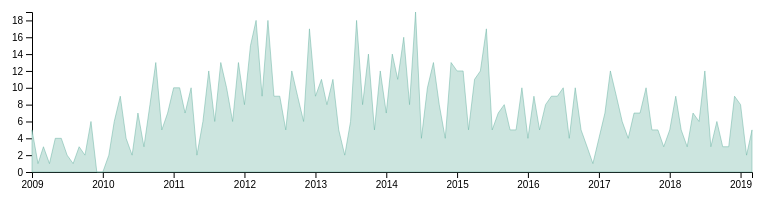
D3 v4 page, settled after 360 driven frames (6 s of simulated time); the page loaded 1 data file(s).



    // set the dimensions and margins of the graph
    var margin = { top: 10, right: 30, bottom: 30, left: 50 },
      width = 800 - margin.left - margin.right,
      height = 200 - margin.top - margin.bottom;

    // append the svg object to the body of the page
    var svg = d3.select("#my_dataviz")
      .append("svg")
      .attr("width", width + margin.left + margin.right)
      .attr("height", height + margin.top + margin.bottom)
      .append("g")
      .attr("transform",
        "translate(" + margin.left + "," + margin.top + ")");

    //Read the data
    d3.csv("./Java.csv",

      // When reading the csv, I must format variables:
      d => {
        return {
          date: d3.timeParse("%Y-%m-%d")(d.date),
          value: [d.value]
        }
      },

      // Now I can use this dataset:
      data => {

        // Add X axis --> it is a date format
        var x = d3.scaleTime()
          .domain(d3.extent(data, d => d.date))
          .range([0, width]);
        svg.append("g")
          .attr("transform", "translate(0," + height + ")")
          .call(d3.axisBottom(x));

        // Add Y axis
        var y = d3.scaleLinear()
          .domain([0, d3.max(data, function (d) { return +d.value; })])
          .range([height, 0]);
        svg.append("g")
          .call(d3.axisLeft(y));

        // Add the area
        // for 
        svg.append("path")
          .datum(data)
          .attr("fill", "#cce5df")
          .attr("stroke", "#69b3a2")
          .attr("stroke-width", 0.5)
          .attr("d", d3.area()
            .x(d => x(d.date))
            .y0(y(0))
            .y1(d => y(d.value))
          )
      })

  

### data: Java.csv
date, value
2009-01-01, 5.0
2009-02-01, 1.0
2009-03-01, 3.0
2009-04-01, 1.0
2009-05-01, 4.0
2009-06-01, 4.0
2009-07-01, 2.0
2009-08-01, 1.0
2009-09-01, 3.0
2009-10-01, 2.0
2009-11-01, 6.0
2009-12-01, 0.0
2010-01-01, 0.0
2010-02-01, 2.0
2010-03-01, 6.0
2010-04-01, 9.0
2010-05-01, 4.0
2010-06-01, 2.0
2010-07-01, 7.0
2010-08-01, 3.0
2010-09-01, 8.0
2010-10-01, 13.0
2010-11-01, 5.0
2010-12-01, 7.0
2011-01-01, 10.0
2011-02-01, 10.0
2011-03-01, 7.0
2011-04-01, 10.0
2011-05-01, 2.0
2011-06-01, 6.0
2011-07-01, 12.0
2011-08-01, 6.0
2011-09-01, 13.0
2011-10-01, 10.0
2011-11-01, 6.0
2011-12-01, 13.0
2012-01-01, 8.0
2012-02-01, 15.0
2012-03-01, 18.0
2012-04-01, 9.0
2012-05-01, 18.0
2012-06-01, 9.0
2012-07-01, 9.0
2012-08-01, 5.0
2012-09-01, 12.0
2012-10-01, 9.0
2012-11-01, 6.0
2012-12-01, 17.0
2013-01-01, 9.0
2013-02-01, 11.0
2013-03-01, 8.0
2013-04-01, 11.0
2013-05-01, 5.0
2013-06-01, 2.0
2013-07-01, 6.0
2013-08-01, 18.0
2013-09-01, 8.0
2013-10-01, 14.0
2013-11-01, 5.0
2013-12-01, 12.0
... 63 more rows